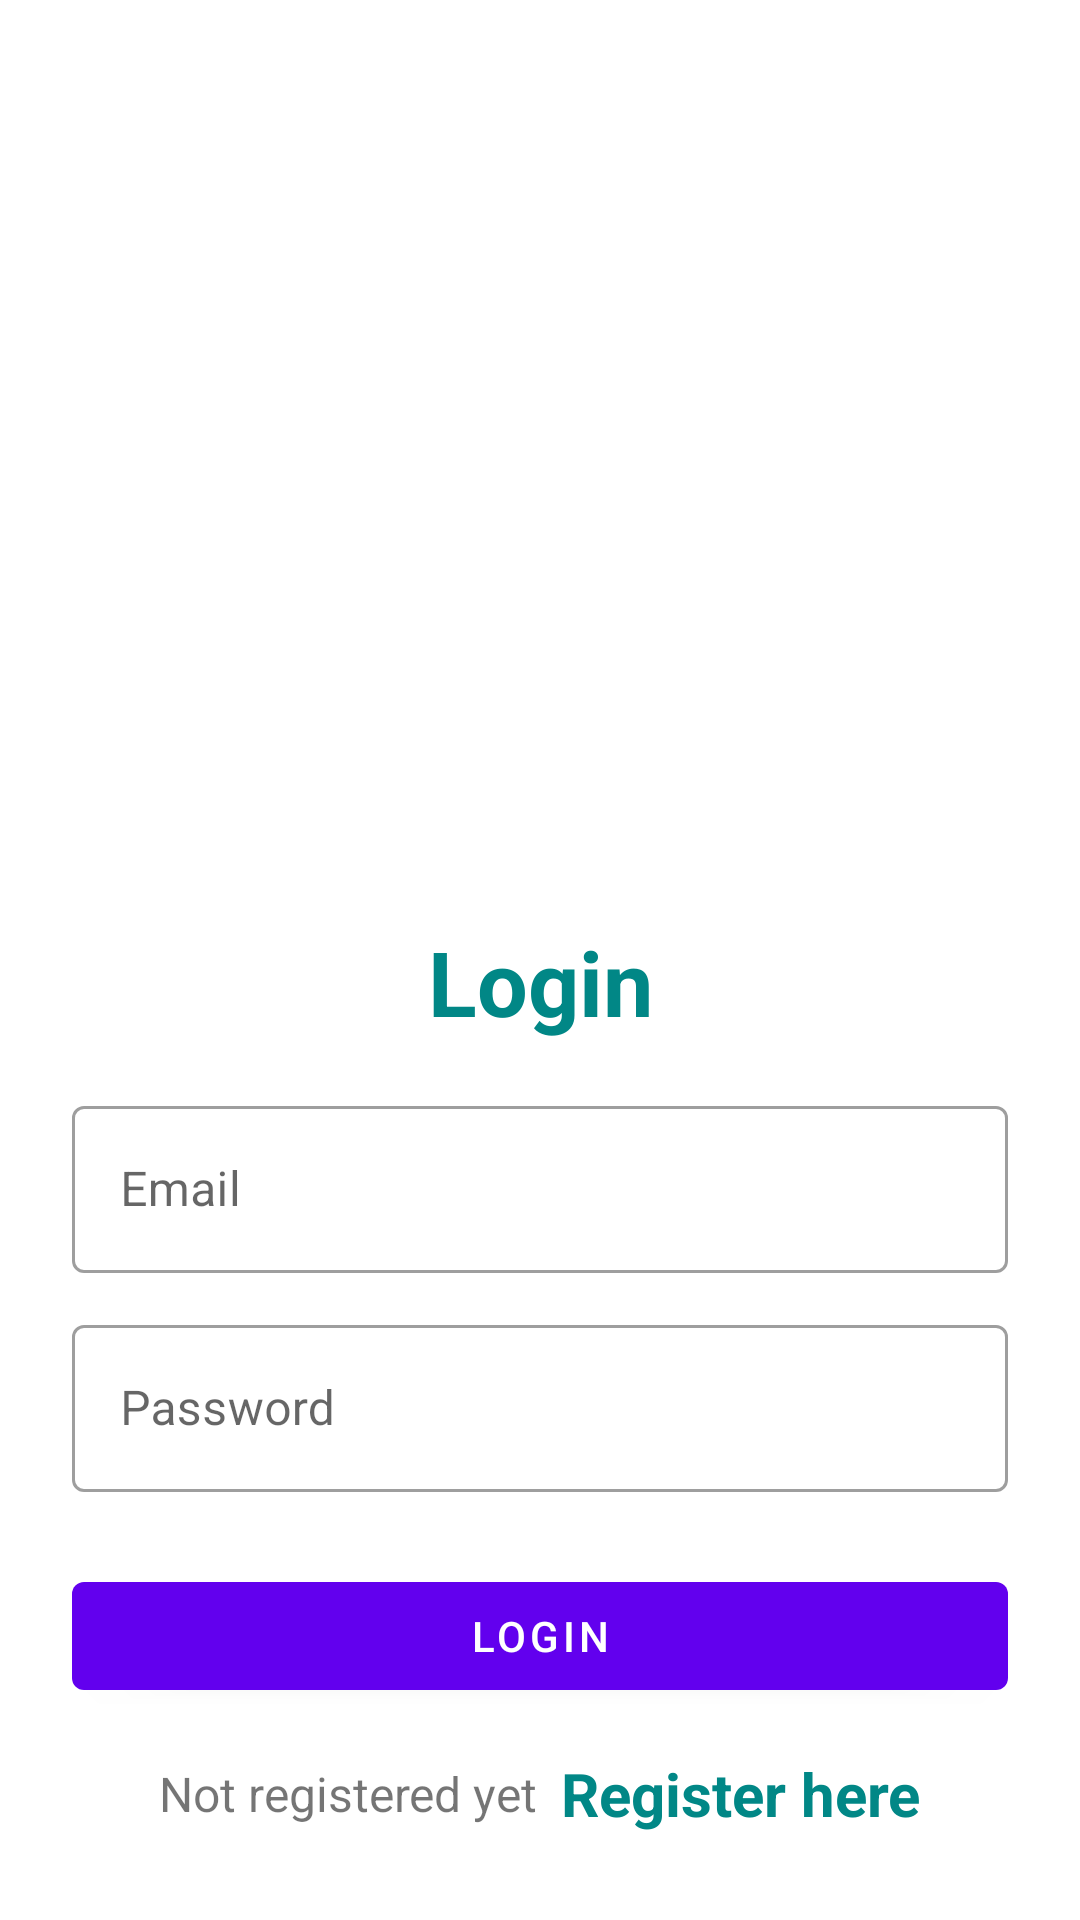

Produce the Android XML layout that renders to this screen, including the resource entries it uses.
<!-- AndroidManifest.xml: application theme Theme.Chaquopy_tutorial -->
<!-- res/layout/activity_login.xml -->
<?xml version="1.0" encoding="utf-8"?>
<LinearLayout xmlns:android="http://schemas.android.com/apk/res/android"
    xmlns:app="http://schemas.android.com/apk/res-auto"
    xmlns:tools="http://schemas.android.com/tools"
    android:layout_width="match_parent"
    android:layout_height="match_parent"
    android:orientation="vertical"
    android:padding="24dp"
    tools:context=".LoginActivity">

    <ImageView
        android:id="@+id/imageView"
        android:layout_width="466dp"
        android:layout_height="217dp"
        android:layout_gravity="center"
        android:layout_marginTop="25dp"
        android:src="@drawable/firebase_image" />

    <LinearLayout
        android:layout_width="match_parent"
        android:layout_height="match_parent"
        android:orientation="vertical"
        android:layout_gravity="center"
        android:layout_marginTop="25dp">

        <TextView
            android:layout_width="match_parent"
            android:layout_height="wrap_content"
            android:text="Login"
            android:textSize="30sp"
            android:textStyle="bold"
            android:textColor="@color/teal_700"
            android:gravity="center_horizontal"
            android:layout_marginVertical="16dp"/>


        <com.google.android.material.textfield.TextInputLayout
            android:layout_width="match_parent"
            style="@style/Widget.MaterialComponents.TextInputLayout.OutlinedBox"
            android:layout_height="wrap_content">

            <com.google.android.material.textfield.TextInputEditText
                android:id="@+id/etLoginEmail"
                android:layout_width="match_parent"
                android:layout_height="wrap_content"
                android:hint="Email"
                android:inputType="textEmailAddress"/>
        </com.google.android.material.textfield.TextInputLayout>


        <com.google.android.material.textfield.TextInputLayout
            android:layout_width="match_parent"
            style="@style/Widget.MaterialComponents.TextInputLayout.OutlinedBox"
            android:layout_height="wrap_content"
            android:layout_marginTop="12dp">

            <com.google.android.material.textfield.TextInputEditText
                android:id="@+id/etLoginPass"
                android:layout_width="match_parent"
                android:layout_height="wrap_content"
                android:hint="Password"
                android:inputType="textPassword"/>
        </com.google.android.material.textfield.TextInputLayout>

        <com.google.android.material.button.MaterialButton
            android:id="@+id/btnLogin"
            android:layout_width="match_parent"
            android:layout_height="wrap_content"
            android:layout_marginTop="24dp"
            android:text="Login" />

        <LinearLayout
            android:layout_width="match_parent"
            android:layout_height="wrap_content"
            android:layout_marginTop="15dp"
            android:gravity="center"
            android:orientation="horizontal">

            <TextView
                android:layout_width="wrap_content"
                android:layout_height="wrap_content"
                android:text="Not registered yet"
                android:textSize="16sp"/>

            <TextView
                android:id="@+id/tvRegisterHere"
                android:layout_width="wrap_content"
                android:layout_height="wrap_content"
                android:layout_marginLeft="8dp"
                android:text="Register here"
                android:textColor="@color/teal_700"
                android:textStyle="bold"
                android:textSize="20sp"/>

        </LinearLayout>

    </LinearLayout>

</LinearLayout>
<!-- resources referenced by this layout -->
<resources>
  <style name="Theme.Chaquopy_tutorial" parent="Theme.MaterialComponents.DayNight.DarkActionBar">
          
          <item name="colorPrimary">@color/purple_500</item>
          <item name="colorPrimaryVariant">@color/purple_700</item>
          <item name="colorOnPrimary">@color/white</item>
          
          <item name="colorSecondary">@color/teal_200</item>
          <item name="colorSecondaryVariant">@color/teal_700</item>
          <item name="colorOnSecondary">@color/black</item>
          
          <item name="android:statusBarColor" tools:targetApi="l">?attr/colorPrimaryVariant</item>
          
      </style>
  <!-- not gathered from this repository: default colours our renderer supplied (Android Studio template values) -->
  <color name="purple_500">#FF6200EE</color>
  <color name="purple_700">#FF3700B3</color>
  <color name="teal_200">#FF03DAC5</color>
  <color name="teal_700">#FF018786</color>
  <color name="black">#FF000000</color>
  <color name="white">#FFFFFFFF</color>
</resources>
